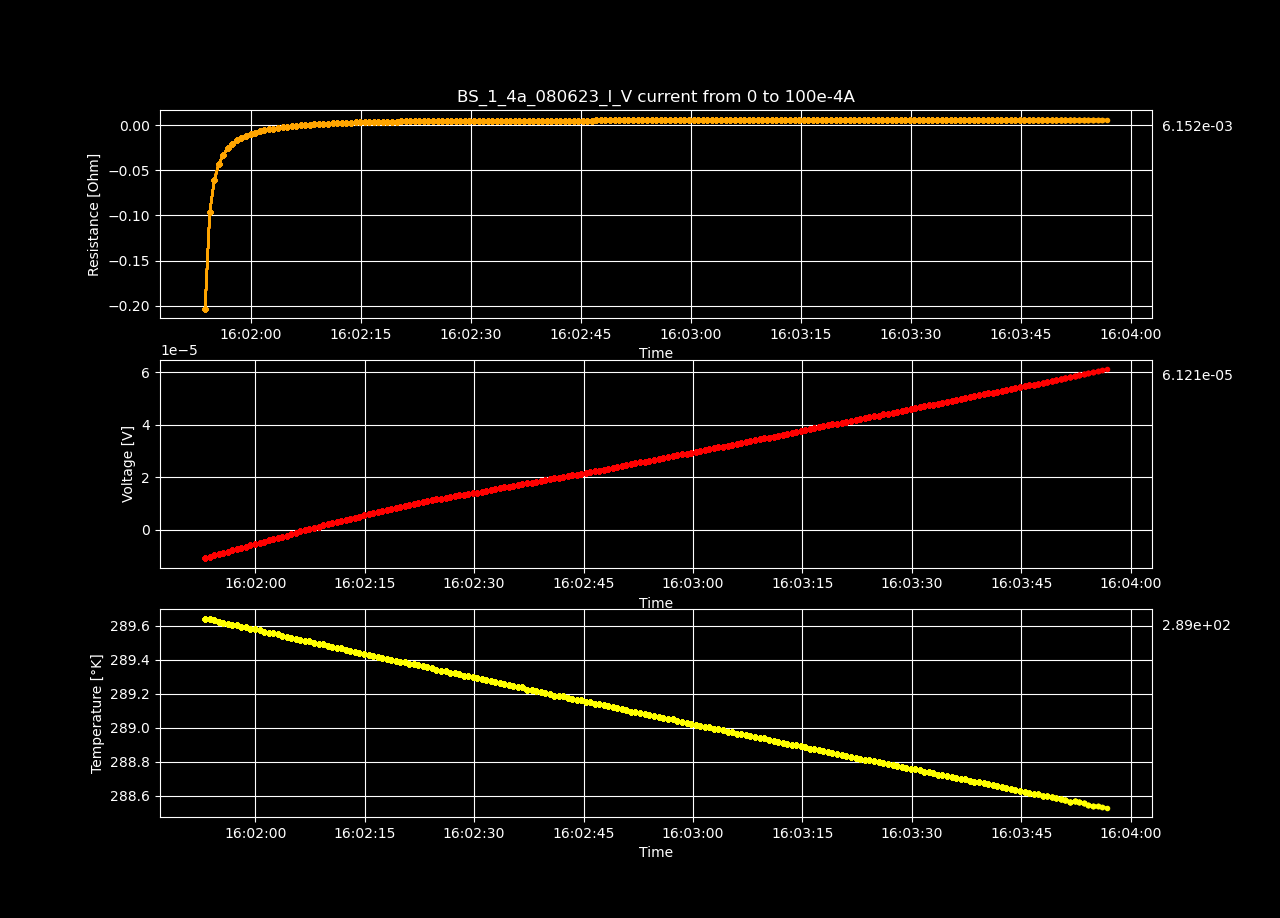

Source data for this figure (header and first rows):
Datetime, Temperature [K], Voltage [V], Resistance [𝛀], Current Source [A], Electric Field [V/cm], Restivity [𝛀 cm], Current Density [A/cm2]
2023-06-08 16:01:53.128886, 289.6, -1.06958565e-05, -inf, 0.0, -0.0002057, -inf, 0.0
2023-06-08 16:01:53.770538, 289.6, -1.02108793e-05, -0.2032, 5.0251256281407036e-05, -0.0001964, -0.3478, 0.0005646
2023-06-08 16:01:54.405707, 289.6, -9.70855885e-06, -0.0966, 0.0001005, -0.0001867, -0.1653, 0.001129
2023-06-08 16:01:55.018638, 289.6, -9.2059331e-06, -0.06107, 0.0001508, -0.000177, -0.1045, 0.001694
2023-06-08 16:01:55.625096, 289.6, -8.73073797e-06, -0.04344, 0.000201, -0.0001679, -0.07434, 0.002258
2023-06-08 16:01:56.245603, 289.6, -8.23718853e-06, -0.03278, 0.0002513, -0.0001584, -0.05611, 0.002823
2023-06-08 16:01:56.870333, 289.6, -7.75584168e-06, -0.02572, 0.0003015, -0.0001492, -0.04403, 0.003388
2023-06-08 16:01:57.493698, 289.6, -7.25967019e-06, -0.02064, 0.0003518, -0.0001396, -0.03532, 0.003952
2023-06-08 16:01:58.112179, 289.6, -6.7896183e-06, -0.01689, 0.000402, -0.0001306, -0.02891, 0.004517
2023-06-08 16:01:58.730597, 289.6, -6.31109645e-06, -0.01395, 0.0004523, -0.0001214, -0.02388, 0.005082
2023-06-08 16:01:59.346582, 289.6, -5.83993513e-06, -0.01162, 0.0005025, -0.0001123, -0.01989, 0.005646
2023-06-08 16:01:59.973960, 289.6, -5.36695856e-06, -0.009709, 0.0005528, -0.0001032, -0.01662, 0.006211
2023-06-08 16:02:00.586143, 289.6, -4.90124303e-06, -0.008128, 0.000603, -9.425467365384616e-05, -0.01391, 0.006775
2023-06-08 16:02:01.191468, 289.6, -4.42695543e-06, -0.006777, 0.0006533, -8.513375826923077e-05, -0.0116, 0.00734
2023-06-08 16:02:01.818922, 289.6, -3.9568026e-06, -0.005624, 0.0007035, -7.60923576923077e-05, -0.009626, 0.007905
2023-06-08 16:02:02.444112, 289.6, -3.48997774e-06, -0.00463, 0.0007538, -6.711495653846155e-05, -0.007924, 0.008469
2023-06-08 16:02:03.095210, 289.5, -3.04211278e-06, -0.003784, 0.000804, -5.8502168846153845e-05, -0.006476, 0.009034
2023-06-08 16:02:03.710599, 289.5, -2.57659887e-06, -0.003016, 0.0008543, -4.954997826923077e-05, -0.005162, 0.009599
2023-06-08 16:02:04.331218, 289.5, -2.11895109e-06, -0.002343, 0.0009045, -4.074905942307693e-05, -0.004009, 0.01016
2023-06-08 16:02:04.953153, 289.5, -1.66594232e-06, -0.001745, 0.0009548, -3.203735230769231e-05, -0.002986, 0.01073
2023-06-08 16:02:05.589732, 289.5, -1.21394202e-06, -0.001208, 0.001005, -2.334503884615385e-05, -0.002067, 0.01129
2023-06-08 16:02:06.202781, 289.5, -4.86526106e-07, -0.000461, 0.001055, -9.356271269230769e-06, -0.0007891, 0.01186
2023-06-08 16:02:06.827229, 289.5, -5.63083106e-08, -5.093342640636364e-05, 0.001106, -1.082852126923077e-06, -8.717451827243007e-05, 0.01242
2023-06-08 16:02:07.435456, 289.5, 3.90449564e-07, 0.0003378, 0.001156, 7.508645461538462e-06, 0.0005782, 0.01299
2023-06-08 16:02:08.064509, 289.5, 8.41039674e-07, 0.0006974, 0.001206, 1.6173839884615387e-05, 0.001194, 0.01355
2023-06-08 16:02:08.684727, 289.5, 1.28013308e-06, 0.001019, 0.001256, 2.4617943846153847e-05, 0.001744, 0.01412
2023-06-08 16:02:09.297915, 289.5, 1.71741122e-06, 0.001314, 0.001307, 3.302713884615385e-05, 0.00225, 0.01468
2023-06-08 16:02:09.910471, 289.5, 2.15196645e-06, 0.001586, 0.001357, 4.138397019230769e-05, 0.002715, 0.01524
2023-06-08 16:02:10.535960, 289.5, 2.58158012e-06, 0.001835, 0.001407, 4.964577153846154e-05, 0.00314, 0.01581
2023-06-08 16:02:11.164468, 289.5, 3.02904442e-06, 0.002079, 0.001457, 5.825085423076923e-05, 0.003558, 0.01637
2023-06-08 16:02:11.771953, 289.5, 3.45815391e-06, 0.002294, 0.001508, 6.650295980769232e-05, 0.003926, 0.01694
2023-06-08 16:02:12.390127, 289.5, 3.88595237e-06, 0.002495, 0.001558, 7.472985326923078e-05, 0.004269, 0.0175
2023-06-08 16:02:13.010089, 289.5, 4.29943038e-06, 0.002674, 0.001608, 8.268135346153847e-05, 0.004576, 0.01807
2023-06-08 16:02:13.665327, 289.4, 4.72622036e-06, 0.00285, 0.001658, 9.088885307692308e-05, 0.004878, 0.01863
2023-06-08 16:02:14.284921, 289.4, 5.12386518e-06, 0.002999, 0.001709, 9.853586884615384e-05, 0.005133, 0.0192
2023-06-08 16:02:14.913116, 289.4, 5.56124239e-06, 0.003162, 0.001759, 0.0001069, 0.005412, 0.01976
2023-06-08 16:02:15.535591, 289.4, 5.97139227e-06, 0.003301, 0.001809, 0.0001148, 0.00565, 0.02033
2023-06-08 16:02:16.154336, 289.4, 6.37609634e-06, 0.003429, 0.001859, 0.0001226, 0.005869, 0.02089
2023-06-08 16:02:16.781070, 289.4, 6.76607657e-06, 0.003543, 0.00191, 0.0001301, 0.006064, 0.02146
2023-06-08 16:02:17.388140, 289.4, 7.18873164e-06, 0.003668, 0.00196, 0.0001382, 0.006278, 0.02202
2023-06-08 16:02:18.003643, 289.4, 7.56368548e-06, 0.003763, 0.00201, 0.0001455, 0.00644, 0.02258
2023-06-08 16:02:18.628998, 289.4, 7.96143102e-06, 0.003864, 0.00206, 0.0001531, 0.006614, 0.02315
2023-06-08 16:02:19.253466, 289.4, 8.34546162e-06, 0.003954, 0.002111, 0.0001605, 0.006768, 0.02371
2023-06-08 16:02:19.887685, 289.4, 8.7426021e-06, 0.004046, 0.002161, 0.0001681, 0.006925, 0.02428
2023-06-08 16:02:20.503066, 289.4, 9.10565586e-06, 0.004118, 0.002211, 0.0001751, 0.007049, 0.02484
2023-06-08 16:02:21.122780, 289.4, 9.46497823e-06, 0.004186, 0.002261, 0.000182, 0.007164, 0.02541
2023-06-08 16:02:21.747405, 289.4, 9.83781427e-06, 0.004256, 0.002312, 0.0001892, 0.007284, 0.02597
2023-06-08 16:02:22.375615, 289.4, 1.02078266e-05, 0.004322, 0.002362, 0.0001963, 0.007397, 0.02654
2023-06-08 16:02:22.995834, 289.4, 1.05495012e-05, 0.004374, 0.002412, 0.0002029, 0.007486, 0.0271
2023-06-08 16:02:23.606165, 289.4, 1.09013608e-05, 0.004427, 0.002462, 0.0002096, 0.007577, 0.02767
2023-06-08 16:02:24.222110, 289.4, 1.1265524e-05, 0.004484, 0.002513, 0.0002166, 0.007674, 0.02823
2023-06-08 16:02:24.837534, 289.3, 1.16388643e-05, 0.004541, 0.002563, 0.0002238, 0.007773, 0.0288
2023-06-08 16:02:25.468797, 289.3, 1.19190208e-05, 0.004561, 0.002613, 0.0002292, 0.007807, 0.02936
2023-06-08 16:02:26.090557, 289.3, 1.21850585e-05, 0.004575, 0.002663, 0.0002343, 0.007831, 0.02992
2023-06-08 16:02:26.701169, 289.3, 1.25088823e-05, 0.00461, 0.002714, 0.0002406, 0.00789, 0.03049
2023-06-08 16:02:27.313453, 289.3, 1.28631616e-05, 0.004654, 0.002764, 0.0002474, 0.007966, 0.03105
2023-06-08 16:02:27.940988, 289.3, 1.315068e-05, 0.004673, 0.002814, 0.0002529, 0.007998, 0.03162
2023-06-08 16:02:28.577887, 289.3, 1.33930184e-05, 0.004676, 0.002864, 0.0002576, 0.008003, 0.03218
2023-06-08 16:02:29.197367, 289.3, 1.36177084e-05, 0.004672, 0.002915, 0.0002619, 0.007997, 0.03275
2023-06-08 16:02:29.816733, 289.3, 1.39871156e-05, 0.004718, 0.002965, 0.000269, 0.008075, 0.03331
... 140 more rows
